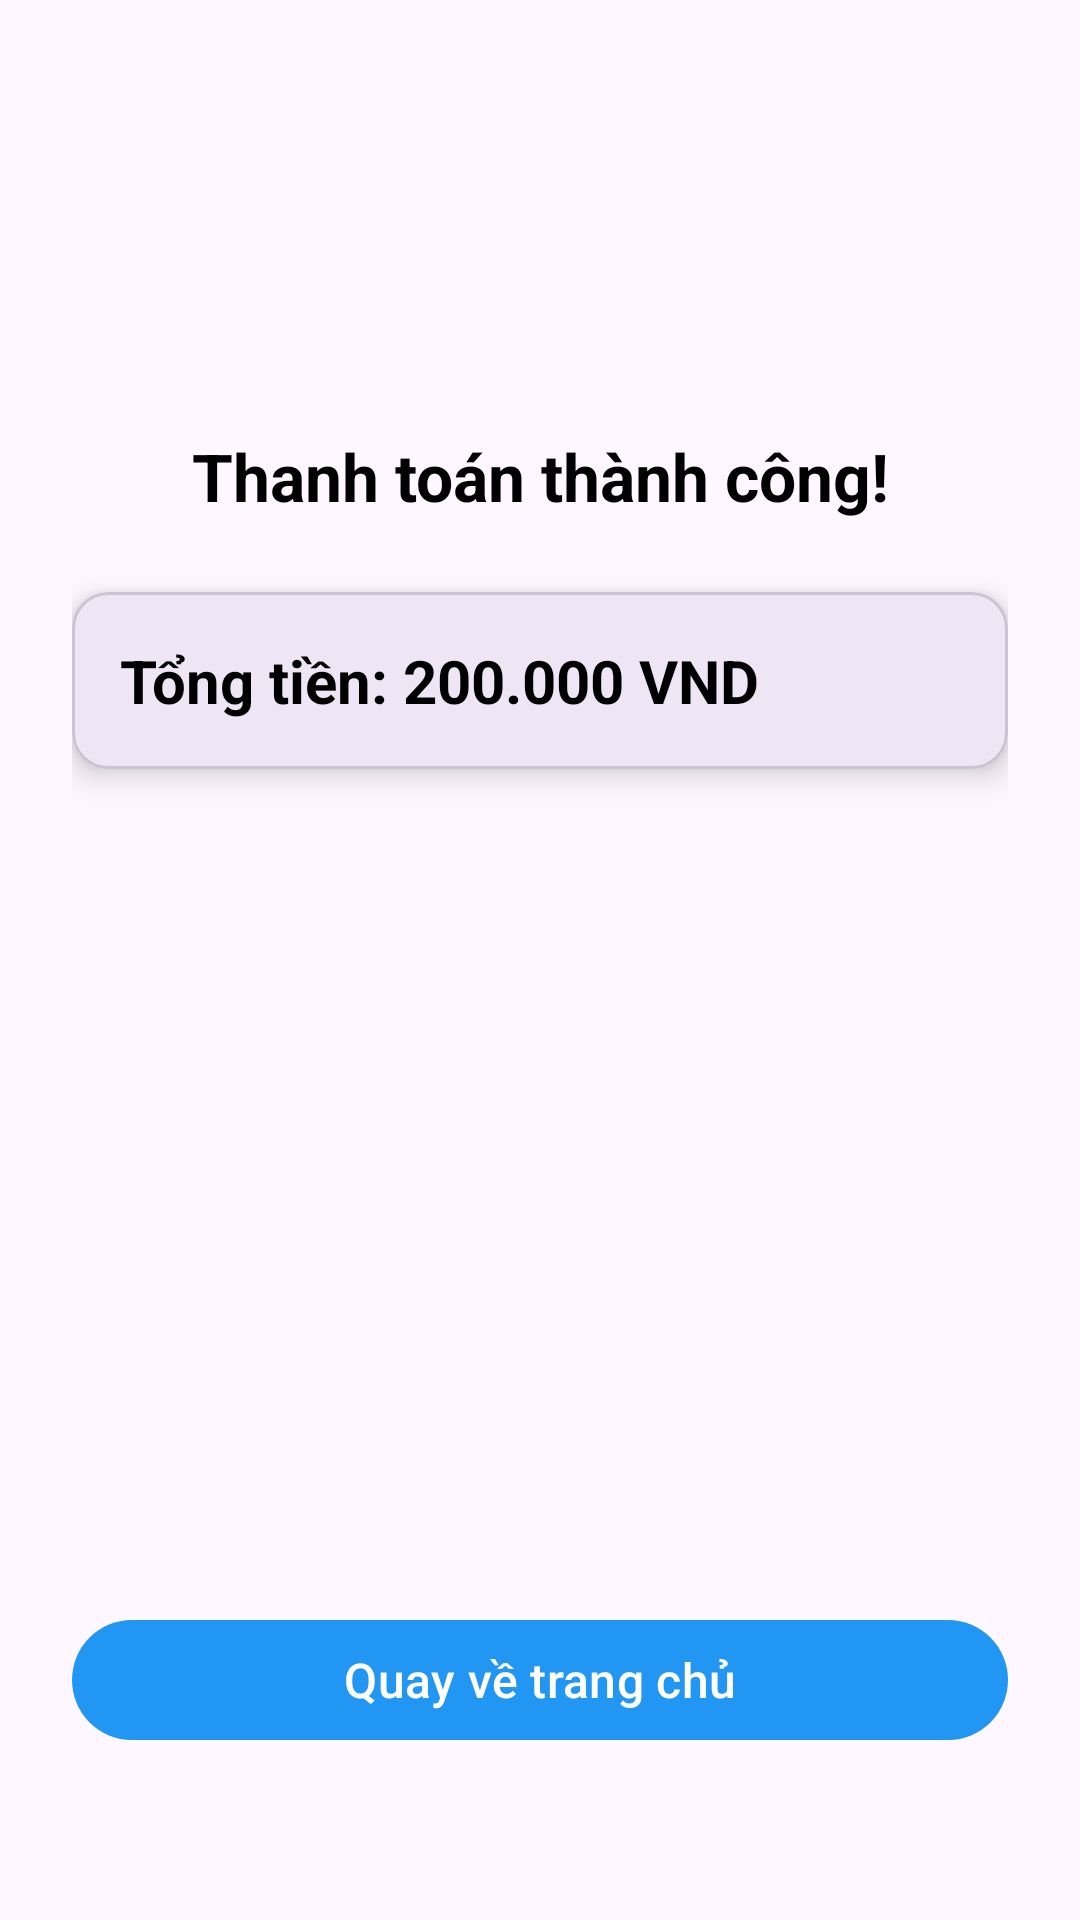

Reconstruct the res/layout file that produces this screen, plus the resources it refers to.
<!-- AndroidManifest.xml: application theme Theme.PRM392G2MovieBookingMobileApp -->
<!-- res/layout/activity_payment_notification.xml -->
<?xml version="1.0" encoding="utf-8"?>
<androidx.constraintlayout.widget.ConstraintLayout
    xmlns:android="http://schemas.android.com/apk/res/android"
    xmlns:app="http://schemas.android.com/apk/res-auto"
    xmlns:tools="http://schemas.android.com/tools"
    android:id="@+id/main"
    android:layout_width="match_parent"
    android:layout_height="match_parent"
    android:padding="24dp"
    tools:context=".ui.payment.PaymentNotificationActivity">

    
    <ImageView
        android:id="@+id/imgPaymentStatus"
        android:layout_width="120dp"
        android:layout_height="120dp"
        android:contentDescription="Payment Status Icon"
        android:src="@drawable/success"
        app:layout_constraintEnd_toEndOf="parent"
        app:layout_constraintStart_toStartOf="parent"
        app:layout_constraintTop_toTopOf="parent" />

    
    <TextView
        android:id="@+id/tvNotify"
        android:layout_width="wrap_content"
        android:layout_height="wrap_content"
        android:text="Thanh toán thành công!"
        android:textAlignment="center"
        android:textColor="@color/black"
        android:textSize="22sp"
        android:textStyle="bold"
        app:layout_constraintEnd_toEndOf="parent"
        app:layout_constraintStart_toStartOf="parent"
        app:layout_constraintTop_toBottomOf="@+id/imgPaymentStatus" />

    
    <com.google.android.material.card.MaterialCardView
        android:layout_width="match_parent"
        android:layout_height="wrap_content"
        android:layout_marginTop="24dp"
        app:cardCornerRadius="12dp"
        app:cardElevation="6dp"
        app:layout_constraintTop_toBottomOf="@+id/tvNotify"
        app:layout_constraintStart_toStartOf="parent"
        app:layout_constraintEnd_toEndOf="parent">

        <TextView
            android:id="@+id/tvTotal"
            android:layout_width="wrap_content"
            android:layout_height="wrap_content"
            android:text="Tổng tiền: 200.000 VND"
            android:textSize="20sp"
            android:textStyle="bold"
            android:padding="16dp"
            android:textColor="@color/black"
            app:layout_constraintStart_toStartOf="parent"
            app:layout_constraintEnd_toEndOf="parent"/>
    </com.google.android.material.card.MaterialCardView>

    
    <com.google.android.material.button.MaterialButton
        android:id="@+id/btnReturn"
        android:layout_width="match_parent"
        android:layout_height="wrap_content"
        android:text="Quay về trang chủ"
        android:textSize="16sp"
        app:cornerRadius="50dp"
        app:backgroundTint="#2196F3"
        android:textColor="@color/white"
        app:layout_constraintBottom_toBottomOf="parent"
        app:layout_constraintStart_toStartOf="parent"
        app:layout_constraintEnd_toEndOf="parent"
        android:layout_marginBottom="32dp"/>

   
    <TextView
        android:id="@+id/tvBookingCode"
        android:layout_width="wrap_content"
        android:layout_height="wrap_content"
        android:layout_marginTop="16dp"
        android:text="Mã đặt vé: ABC123"
        android:textSize="18sp"
        android:textStyle="bold"
        android:visibility="gone" />
    
    <Button
        android:id="@+id/btnViewTickets"
        android:layout_width="match_parent"
        android:layout_height="wrap_content"
        android:layout_marginTop="16dp"
        android:text="Xem vé của tôi"
        android:visibility="gone" />
</androidx.constraintlayout.widget.ConstraintLayout>
<!-- resources referenced by this layout -->
<resources>
  <color name="black">#FF000000</color>
  <color name="white">#FFFFFFFF</color>
  <style name="Theme.PRM392G2MovieBookingMobileApp" parent="Base.Theme.PRM392G2MovieBookingMobileApp" />
  <style name="Base.Theme.PRM392G2MovieBookingMobileApp" parent="Theme.Material3.DayNight.NoActionBar">
          
          
      </style>
</resources>
